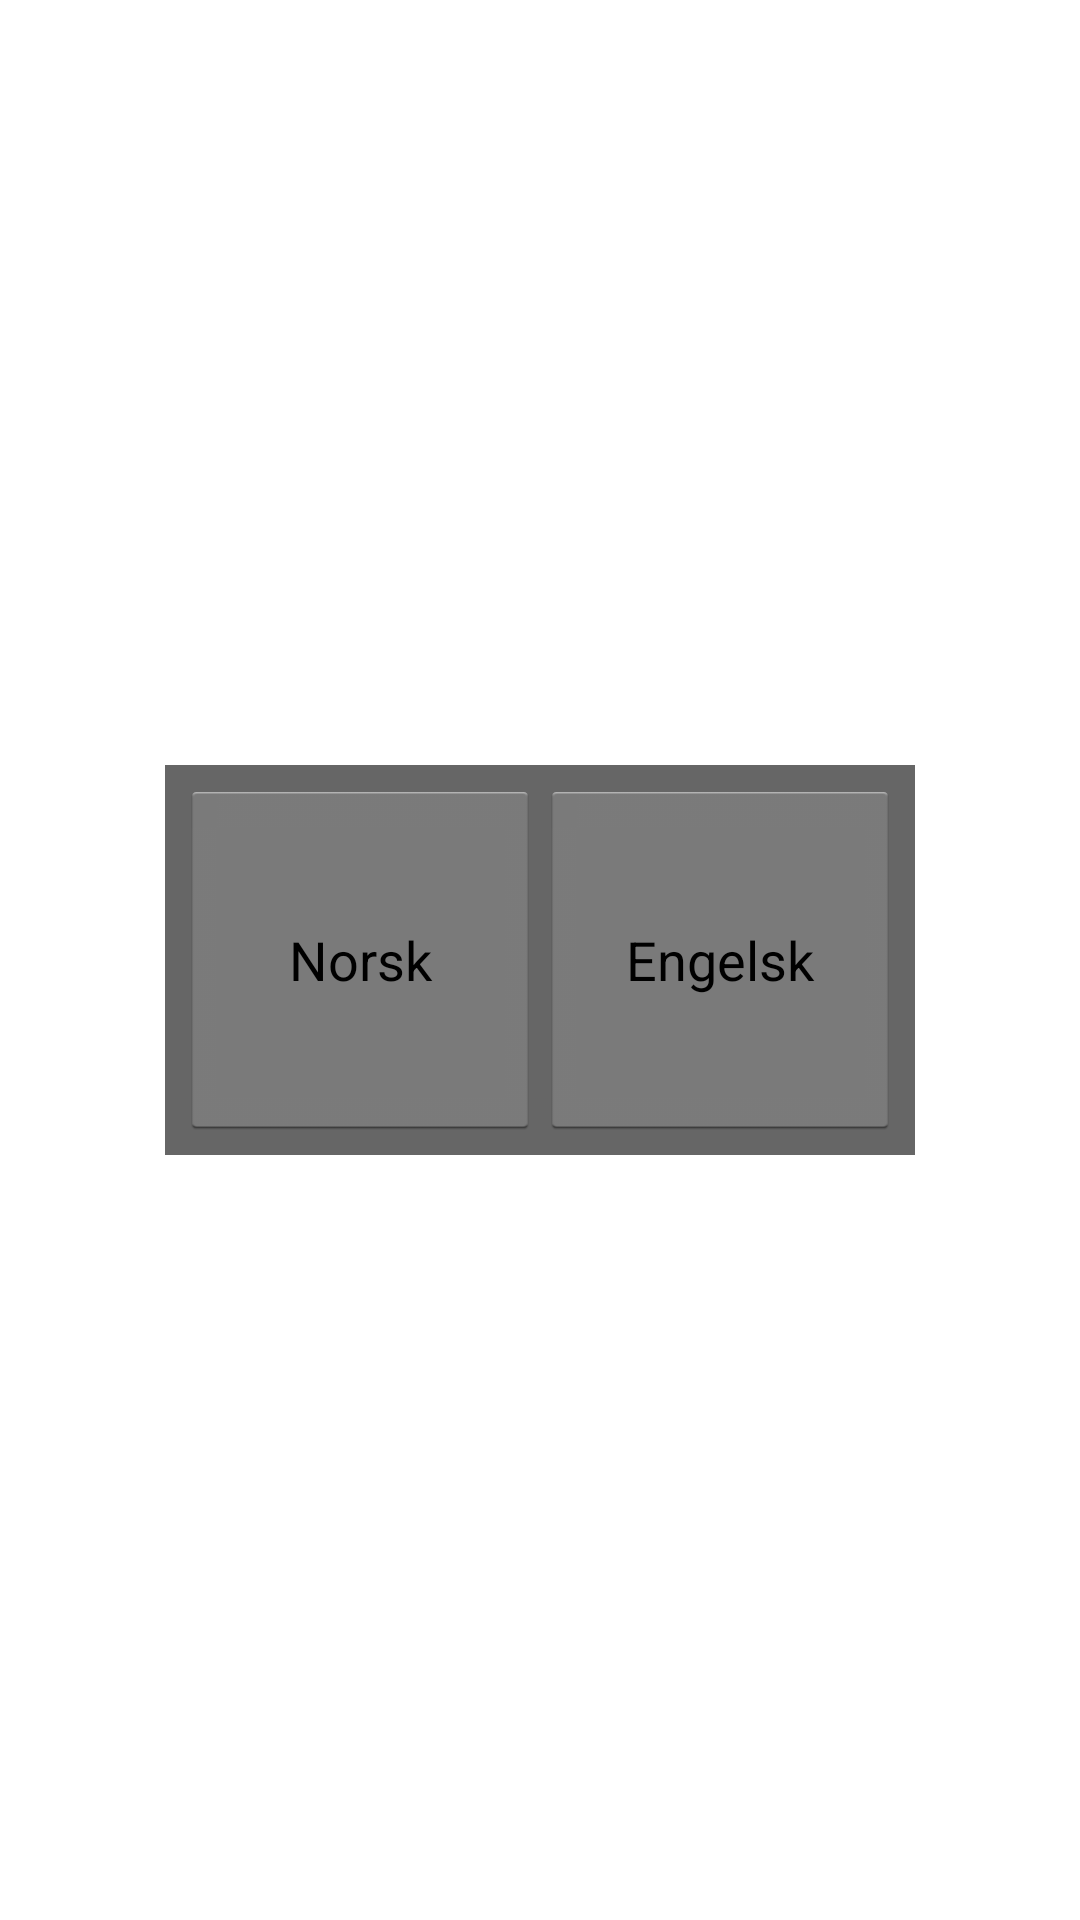

This screen was rendered from an Android layout file. Write that file and the resources it references.
<!-- AndroidManifest.xml: application theme AppTheme -->
<!-- res/layout/activity_language.xml -->
<RelativeLayout xmlns:android="http://schemas.android.com/apk/res/android"
    xmlns:tools="http://schemas.android.com/tools"
    android:layout_width="match_parent"
    android:layout_height="match_parent"
    android:background="@drawable/backgroundmenu"
    android:gravity="center"
    android:paddingBottom="@dimen/activity_vertical_margin"
    android:paddingLeft="@dimen/activity_horizontal_margin"
    android:paddingRight="@dimen/activity_horizontal_margin"
    android:paddingTop="@dimen/activity_vertical_margin"
    tools:context="hioa.hangman.Menu" >

    <LinearLayout
        android:layout_width="wrap_content"
        android:layout_height="wrap_content"
        android:background="#99000000"
        android:orientation="horizontal"
        android:padding="5dp" >
        
        <Button
            android:id="@+id/butonNorwegian"
            android:layout_width="120dp"
            android:layout_height="120dp"
            android:text="@string/norwegian_language" />

        <Button
            android:id="@+id/buttonEnglish"
            android:layout_width="120dp"
            android:layout_height="120dp"
            android:text="@string/english_language" />


    </LinearLayout>

</RelativeLayout>
<!-- resources referenced by this layout -->
<resources>
  <dimen name="activity_horizontal_margin">16dp</dimen>
  <dimen name="activity_vertical_margin">16dp</dimen>
  <!-- drawable backgroundmenu: png bitmap (drawable-land, 472180 bytes) -->
  <string name="english_language">Engelsk</string>
  <string name="norwegian_language">Norsk</string>
  <style name="AppTheme" parent="android:Theme.Holo.Light.DarkActionBar">
          
      </style>
</resources>
